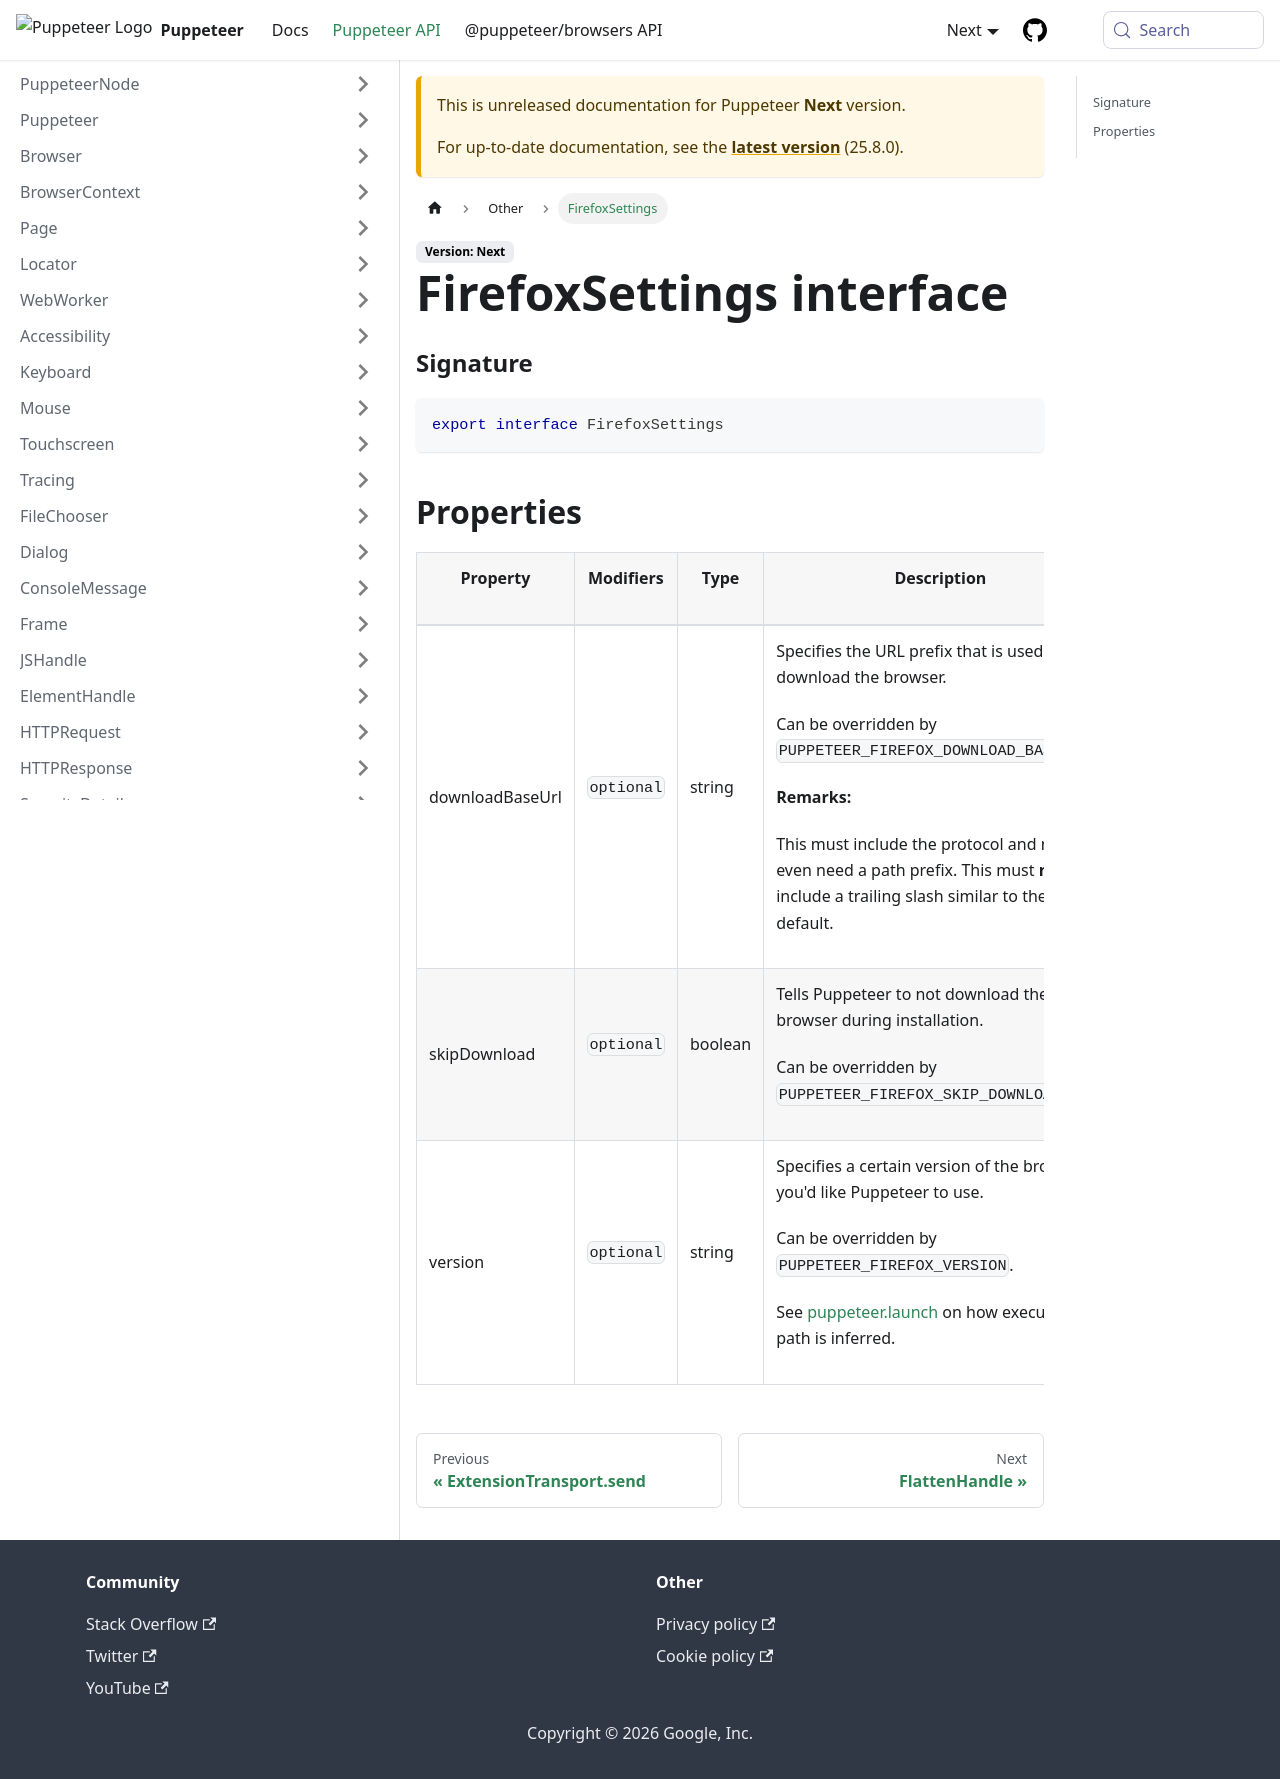

repository: fernandoesteban2408-ux/congenial-octo-doodle · page: next/api/puppeteer.firefoxsettings.html · generator: docusaurus

---
sidebar_label: FirefoxSettings
---

# FirefoxSettings interface

### Signature

```typescript
export interface FirefoxSettings
```

## Properties

<table><thead><tr><th>

Property

</th><th>

Modifiers

</th><th>

Type

</th><th>

Description

</th><th>

Default

</th></tr></thead>
<tbody><tr><td>

<span id="downloadbaseurl">downloadBaseUrl</span>

</td><td>

`optional`

</td><td>

string

</td><td>

Specifies the URL prefix that is used to download the browser.

Can be overridden by `PUPPETEER_FIREFOX_DOWNLOAD_BASE_URL`.

**Remarks:**

This must include the protocol and may even need a path prefix. This must **not** include a trailing slash similar to the default.

</td><td>

https://archive.mozilla.org/pub/firefox/releases

</td></tr>
<tr><td>

<span id="skipdownload">skipDownload</span>

</td><td>

`optional`

</td><td>

boolean

</td><td>

Tells Puppeteer to not download the browser during installation.

Can be overridden by `PUPPETEER_FIREFOX_SKIP_DOWNLOAD`.

</td><td>

true

</td></tr>
<tr><td>

<span id="version">version</span>

</td><td>

`optional`

</td><td>

string

</td><td>

Specifies a certain version of the browser you'd like Puppeteer to use.

Can be overridden by `PUPPETEER_FIREFOX_VERSION`.

See [puppeteer.launch](./puppeteer.puppeteernode.launch.md) on how executable path is inferred.

</td><td>

The pinned browser version supported by the current Puppeteer version.

</td></tr>
</tbody></table>
